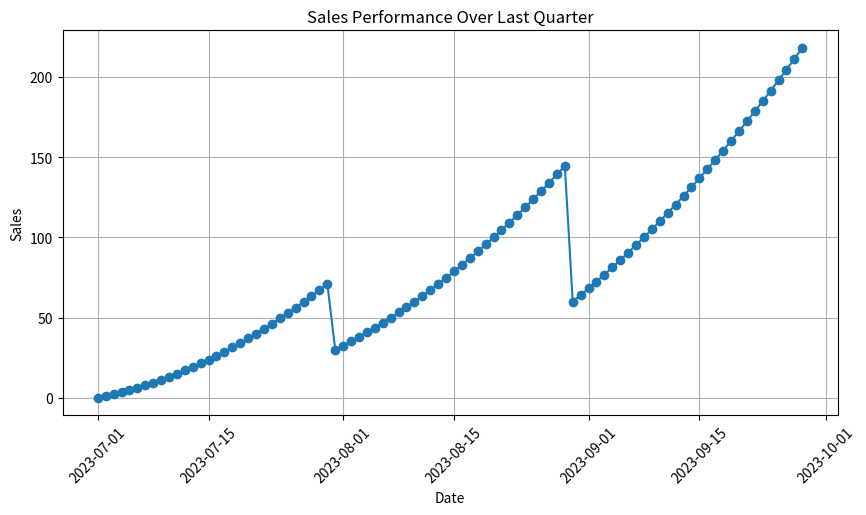

Source code (Python):
# Import necessary libraries
import pandas as pd
import matplotlib.pyplot as plt

# Step 1: Understand the results of your analysis

def analyze_data(data):
    # Objective for the analysis
    objective = "Understand the sales performance over the last quarter."
    
    # Data analysis (example)
    total_sales = data['Sales'].sum()
    avg_sales = data['Sales'].mean()
    
    # Answering the questions
    analysis_questions = {
        "Objective": objective,
        "Total Sales": total_sales,
        "Average Sales": avg_sales,
        "Learnings": "Sales increased in the last month due to a marketing campaign.",
        "Business Application": "Consider running similar campaigns in the future.",
        "Confidence Level": "High",
        "Model Accuracy": "Model predicts sales with 90% accuracy.",
        "Potential Errors": "Fluctuations in market demand can affect predictions."
    }
    
    return analysis_questions

# Step 2: Explain your findings

def create_presentation(analysis_questions):
    # Recap
    print("Recap: Sales performance analysis for the last quarter.")
    
    # Method
    print("\nMethod: Analyzed sales data using pandas for aggregation.")
    
    # Visualization
    plt.figure(figsize=(10, 5))
    plt.plot(data['Date'], data['Sales'], marker='o')
    plt.title('Sales Performance Over Last Quarter')
    plt.xlabel('Date')
    plt.ylabel('Sales')
    plt.xticks(rotation=45)
    plt.grid()
    plt.show()
    
    # Explanation
    print("\nExplanation: The data shows a clear upward trend in sales over the last quarter.")
    
    # Recommendation
    print("\nRecommendation: Continue with marketing efforts that have shown to increase sales.")

# Sample data (you would replace this with actual data)
data = pd.DataFrame({
    'Date': pd.date_range(start='2023-07-01', periods=90, freq='D'),
    'Sales': [x + (x * 0.05 * (x % 30)) for x in range(90)]  # Simulated sales data
})

# Running the analysis and presentation
analysis_results = analyze_data(data)
create_presentation(analysis_results)
